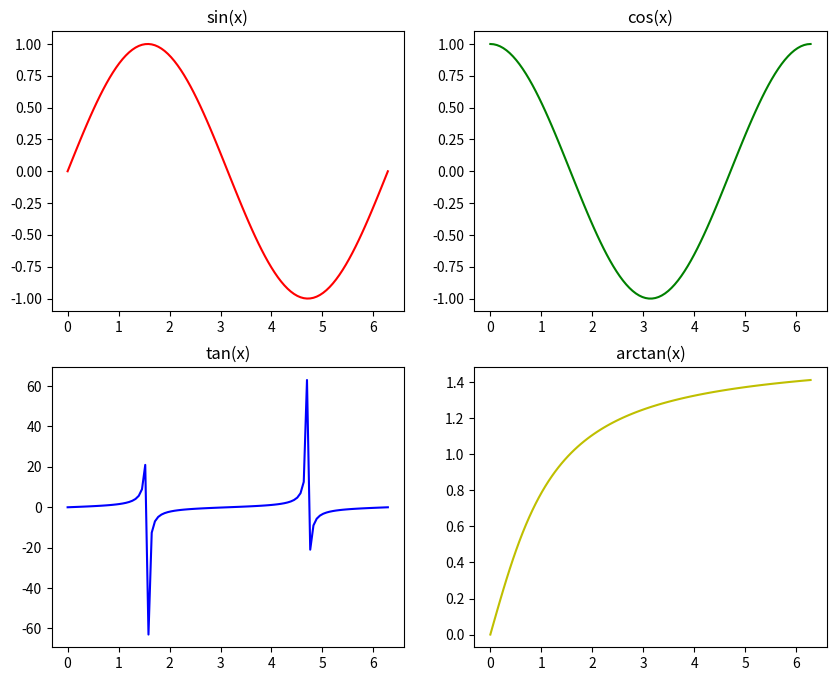

This chart was generated by the following Python code:
import matplotlib.pyplot as plt
import numpy as np

x = np.linspace(0, 2 * np.pi, 100)

y1 = np.sin(x)
y2 = np.cos(x)
y3 = np.tan(x)
y4 = np.arctan(x)

plt.figure(figsize=(10, 8))

plt.subplot(2, 2, 1)
plt.plot(x, y1, 'r')
plt.title('sin(x)')

plt.subplot(2, 2, 2)
plt.plot(x, y2, 'g')
plt.title('cos(x)')

plt.subplot(2, 2, 3)
plt.plot(x, y3, 'b')
plt.title('tan(x)')

plt.subplot(2, 2, 4)
plt.plot(x, y4, 'y')
plt.title('arctan(x)')

plt.show()